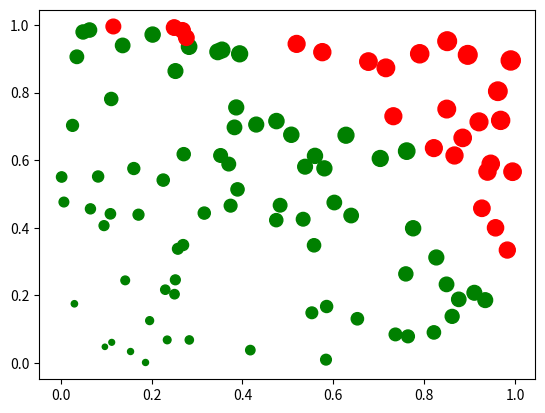

This chart was generated by the following Python code:
# EXERCISE 9.2
# -----------------------------------------------
print('Exercise 9.2')
print('------------')

import numpy as np
import matplotlib.pyplot as plt
import random

Xg = []
Yg = []
Xr = []
Yr = []
areag = []
arear = []
for i in range(100):
    x = random.random()
    y = random.random()
    if x**2+y**2<1:
        Xg.append(x)
        Yg.append(y)
        areag.append(100*(x+y))
    else:
        Xr.append(x)
        Yr.append(y)
        arear.append(100*(x+y))
    
    
plt.scatter(Xg,Yg,c='g',s=areag)
plt.scatter(Xr,Yr,c='r',s=arear)
plt.savefig('Scatter.jpg')

print('Scatter plot saved to Scatter.jpg!')
